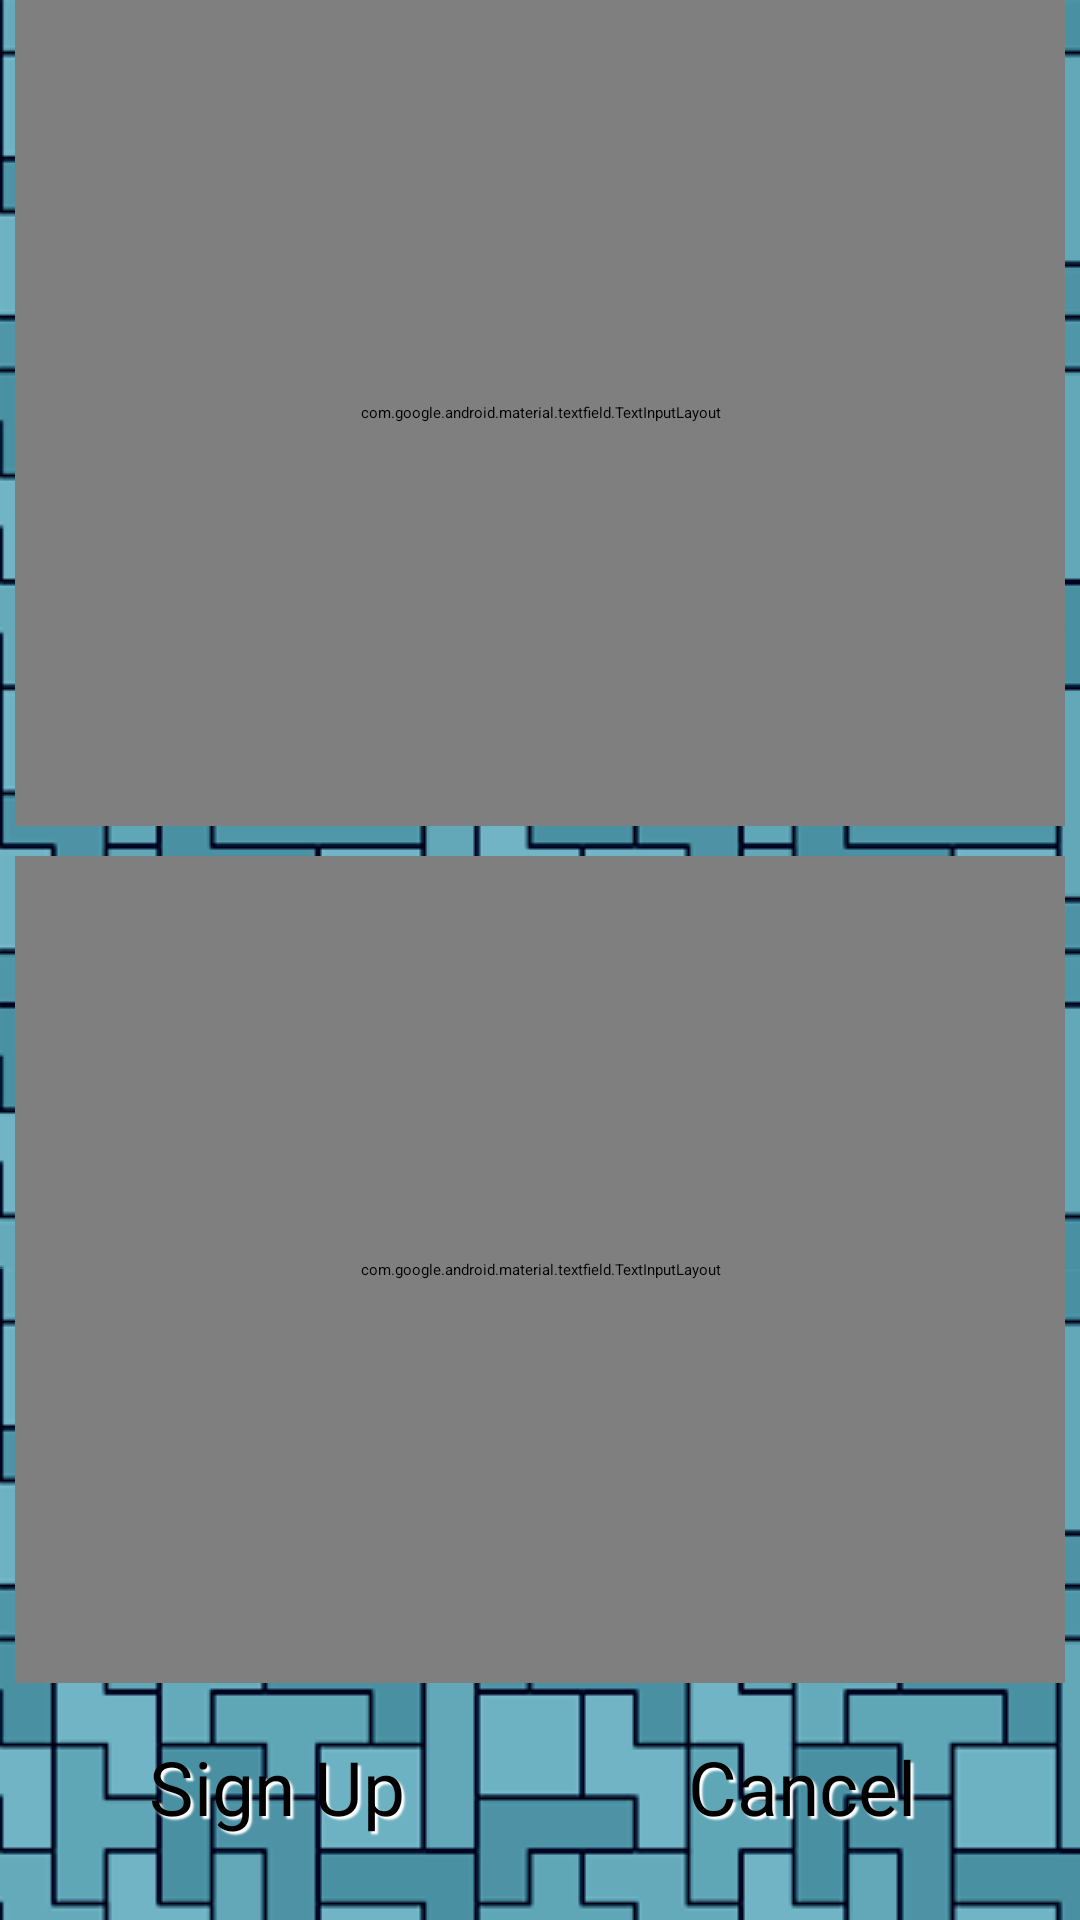

This screen was rendered from an Android layout file. Write that file and the resources it references.
<!-- AndroidManifest.xml: application theme Theme.AndroidProject -->
<!-- res/layout/fragment_create_account.xml -->
<?xml version="1.0" encoding="utf-8"?>
<layout xmlns:android="http://schemas.android.com/apk/res/android"
    xmlns:app="http://schemas.android.com/apk/res-auto">

    <LinearLayout
        android:layout_width="match_parent"
        android:layout_height="match_parent"
        android:background="@drawable/bg_pattern"
        android:gravity="center"
        android:orientation="vertical">

        <com.google.android.material.textfield.TextInputLayout
            android:layout_width="match_parent"
            android:layout_height="0dp"
            android:layout_marginStart="5dp"
            android:layout_marginEnd="5dp"
            android:layout_marginBottom="10dp"
            android:layout_weight="2"
            android:gravity="bottom"
            app:startIconDrawable="@drawable/ic_email">

            <com.google.android.material.textfield.TextInputEditText
                android:id="@+id/emailInput"
                android:layout_width="match_parent"
                android:layout_height="wrap_content"
                android:background="@drawable/gradient_bg"
                android:fontFamily="@font/bodrumsoft_bold"
                android:hint="@string/enter_your_email_hint"
                android:inputType="textEmailAddress" />
        </com.google.android.material.textfield.TextInputLayout>

        <com.google.android.material.textfield.TextInputLayout
            android:layout_width="match_parent"
            android:layout_height="0dp"
            android:layout_marginStart="5dp"
            android:layout_marginEnd="5dp"
            android:layout_weight="2"
            android:gravity="top"
            app:startIconDrawable="@drawable/ic_password">

            <com.google.android.material.textfield.TextInputEditText
                android:id="@+id/passwordInput"
                android:layout_width="match_parent"
                android:layout_height="wrap_content"
                android:background="@drawable/gradient_bg"
                android:fontFamily="@font/bodrumsoft_bold"
                android:hint="@string/enter_your_password_hint"
                android:inputType="textPassword" />
        </com.google.android.material.textfield.TextInputLayout>

        <LinearLayout
            android:layout_width="match_parent"
            android:layout_height="0dp"
            android:layout_marginStart="10dp"
            android:layout_marginEnd="10dp"
            android:layout_marginBottom="10dp"
            android:layout_weight="0.5"
            android:gravity="center"
            android:orientation="horizontal">

            <Button
                android:id="@+id/createAccount"
                android:layout_width="0dp"
                android:layout_height="match_parent"
                android:layout_marginEnd="5dp"
                android:layout_weight="1"
                android:backgroundTint="#CDDC39"
                android:gravity="center"
                android:shadowColor="#ffffff"
                android:shadowDx="3"
                android:shadowDy="3"
                android:shadowRadius="1"
                android:text="@string/sign_up"
                android:textSize="25sp" />

            <Button
                android:id="@+id/cancel"
                android:layout_width="0dp"
                android:layout_height="match_parent"
                android:layout_marginStart="5dp"
                android:layout_weight="1"
                android:backgroundTint="#CDDC39"
                android:gravity="center"
                android:shadowColor="#ffffff"
                android:shadowDx="3"
                android:shadowDy="3"
                android:shadowRadius="1"
                android:text="@string/cancel"
                android:textSize="25sp" />
        </LinearLayout>
    </LinearLayout>
</layout>
<!-- resources referenced by this layout -->
<resources>
  <!-- drawable bg_pattern (drawable) -->
  <?xml version="1.0" encoding="utf-8"?>
  <bitmap xmlns:android="http://schemas.android.com/apk/res/android"
      android:src="@drawable/tetris_pattern_blue"
      android:tileMode="repeat" />
  <!-- drawable gradient_bg (drawable) -->
  <?xml version="1.0" encoding="utf-8"?>
  <shape
      xmlns:android="http://schemas.android.com/apk/res/android"
      android:shape="rectangle">
      <gradient
          android:startColor="#FF0000"
          android:centerColor="#CDDC39"
          android:endColor="#03A9F4"
          android:angle="45"/>
  </shape>
  <string name="cancel">Cancel</string>
  <string name="enter_your_email_hint">ENTER YOUR EMAIL</string>
  <string name="enter_your_password_hint">ENTER YOUR PASSWORD</string>
  <string name="sign_up">Sign Up</string>
  <style name="Theme.AndroidProject" parent="Theme.MaterialComponents.DayNight.DarkActionBar">
          
          <item name="colorPrimary">#35E8BF</item>
          <item name="colorPrimaryVariant">#68bfe1</item>
          <item name="colorOnPrimary">#414543</item>
          
          <item name="colorSecondary">#19509b</item>
          <item name="colorSecondaryVariant">#00004b</item>
          <item name="colorOnSecondary">#414543</item>
          
          <item name="android:statusBarColor">?attr/colorPrimaryVariant</item>
          
          <item name="android:fontFamily">@font/bodrumsoft_black</item>
      </style>
  <!-- drawable tetris_pattern_blue: png bitmap (drawable, 28758 bytes) -->
</resources>
